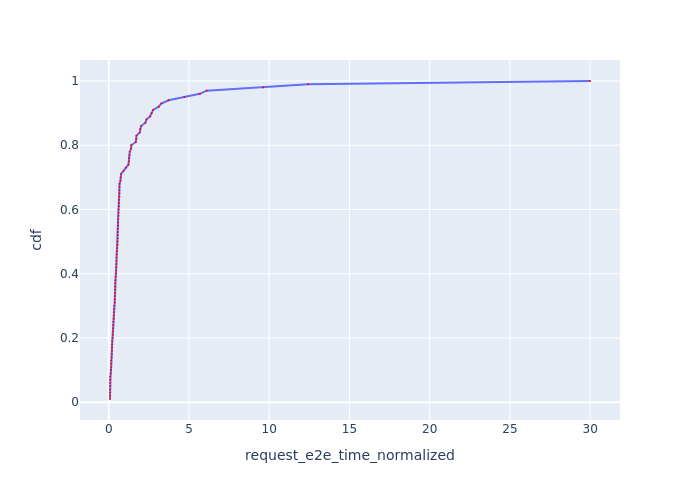

Source data for this figure (header and first rows):
Request Id, request_e2e_time_normalized, cdf
0_8, 0.08014, 0.01
0_7, 0.0805, 0.02
0_6, 0.08084, 0.03
0_5, 0.08128, 0.04
0_4, 0.08167, 0.05
0_3, 0.08206, 0.06
0_2, 0.08245, 0.07
0_1, 0.08284, 0.08
0_9, 0.1231, 0.09
0_10, 0.1411, 0.1
0_15, 0.1579, 0.11
0_14, 0.1583, 0.12
0_12, 0.1591, 0.13
0_18, 0.185, 0.14
0_19, 0.1926, 0.15
0_20, 0.1988, 0.16
0_21, 0.2029, 0.17
0_16, 0.2116, 0.18
0_22, 0.2169, 0.19
0_26, 0.24, 0.2
0_11, 0.2554, 0.21
0_27, 0.2598, 0.22
0_32, 0.2797, 0.23
0_24, 0.2864, 0.24
0_34, 0.2923, 0.25
0_36, 0.3063, 0.26
0_37, 0.3106, 0.27
0_40, 0.3192, 0.28
0_43, 0.3361, 0.29
0_45, 0.3575, 0.3
0_48, 0.3741, 0.31
0_29, 0.3759, 0.32
0_50, 0.3834, 0.33
0_51, 0.3873, 0.34
0_56, 0.3971, 0.35
0_58, 0.4009, 0.36
0_57, 0.4013, 0.37
0_59, 0.412, 0.38
0_60, 0.4341, 0.39
0_61, 0.4515, 0.4
0_44, 0.4594, 0.41
0_65, 0.4784, 0.42
0_67, 0.4796, 0.43
0_68, 0.4863, 0.44
0_70, 0.4882, 0.45
0_13, 0.4981, 0.46
0_72, 0.5111, 0.47
0_73, 0.5281, 0.48
0_76, 0.5548, 0.49
0_77, 0.5564, 0.5
0_78, 0.5621, 0.51
0_80, 0.5649, 0.52
0_25, 0.5666, 0.53
0_42, 0.5781, 0.54
0_30, 0.5797, 0.55
0_84, 0.5873, 0.56
0_71, 0.588, 0.57
0_85, 0.6001, 0.58
0_86, 0.6045, 0.59
0_87, 0.6116, 0.6
... 40 more rows
